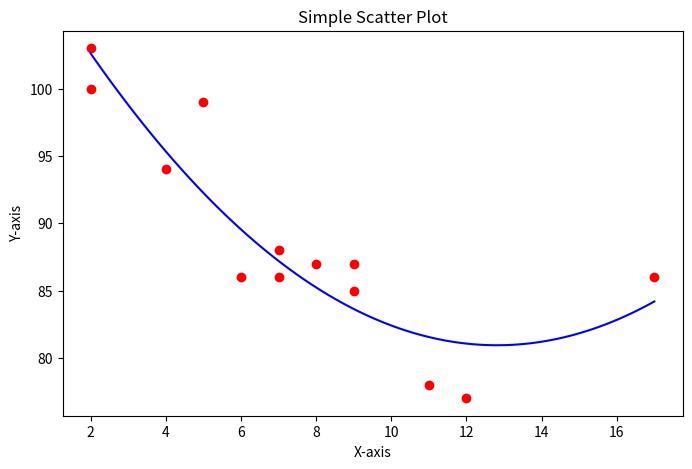

Generate this figure with matplotlib:
import matplotlib.pyplot as plt
import numpy as np

# Sample data
x = [5, 7, 8, 7, 2, 17, 2, 9, 4, 11, 12, 9, 6]
y = [99, 86, 87, 88, 100, 86, 103, 87, 94, 78, 77, 85, 86]

# Create a scatter plot
plt.figure(figsize=(8, 5))
plt.scatter(x, y, color='red')

# Calculate parabolic regression (second-degree polynomial)
coefficients = np.polyfit(x, y, 2)
a, b, c = coefficients
x_fit = np.linspace(min(x), max(x), 100)
y_fit = a * x_fit**2 + b * x_fit + c
plt.plot(x_fit, y_fit, color='blue')

# Add title and labels
plt.title('Simple Scatter Plot')
plt.xlabel('X-axis')
plt.ylabel('Y-axis')

# Show the plot
plt.show()